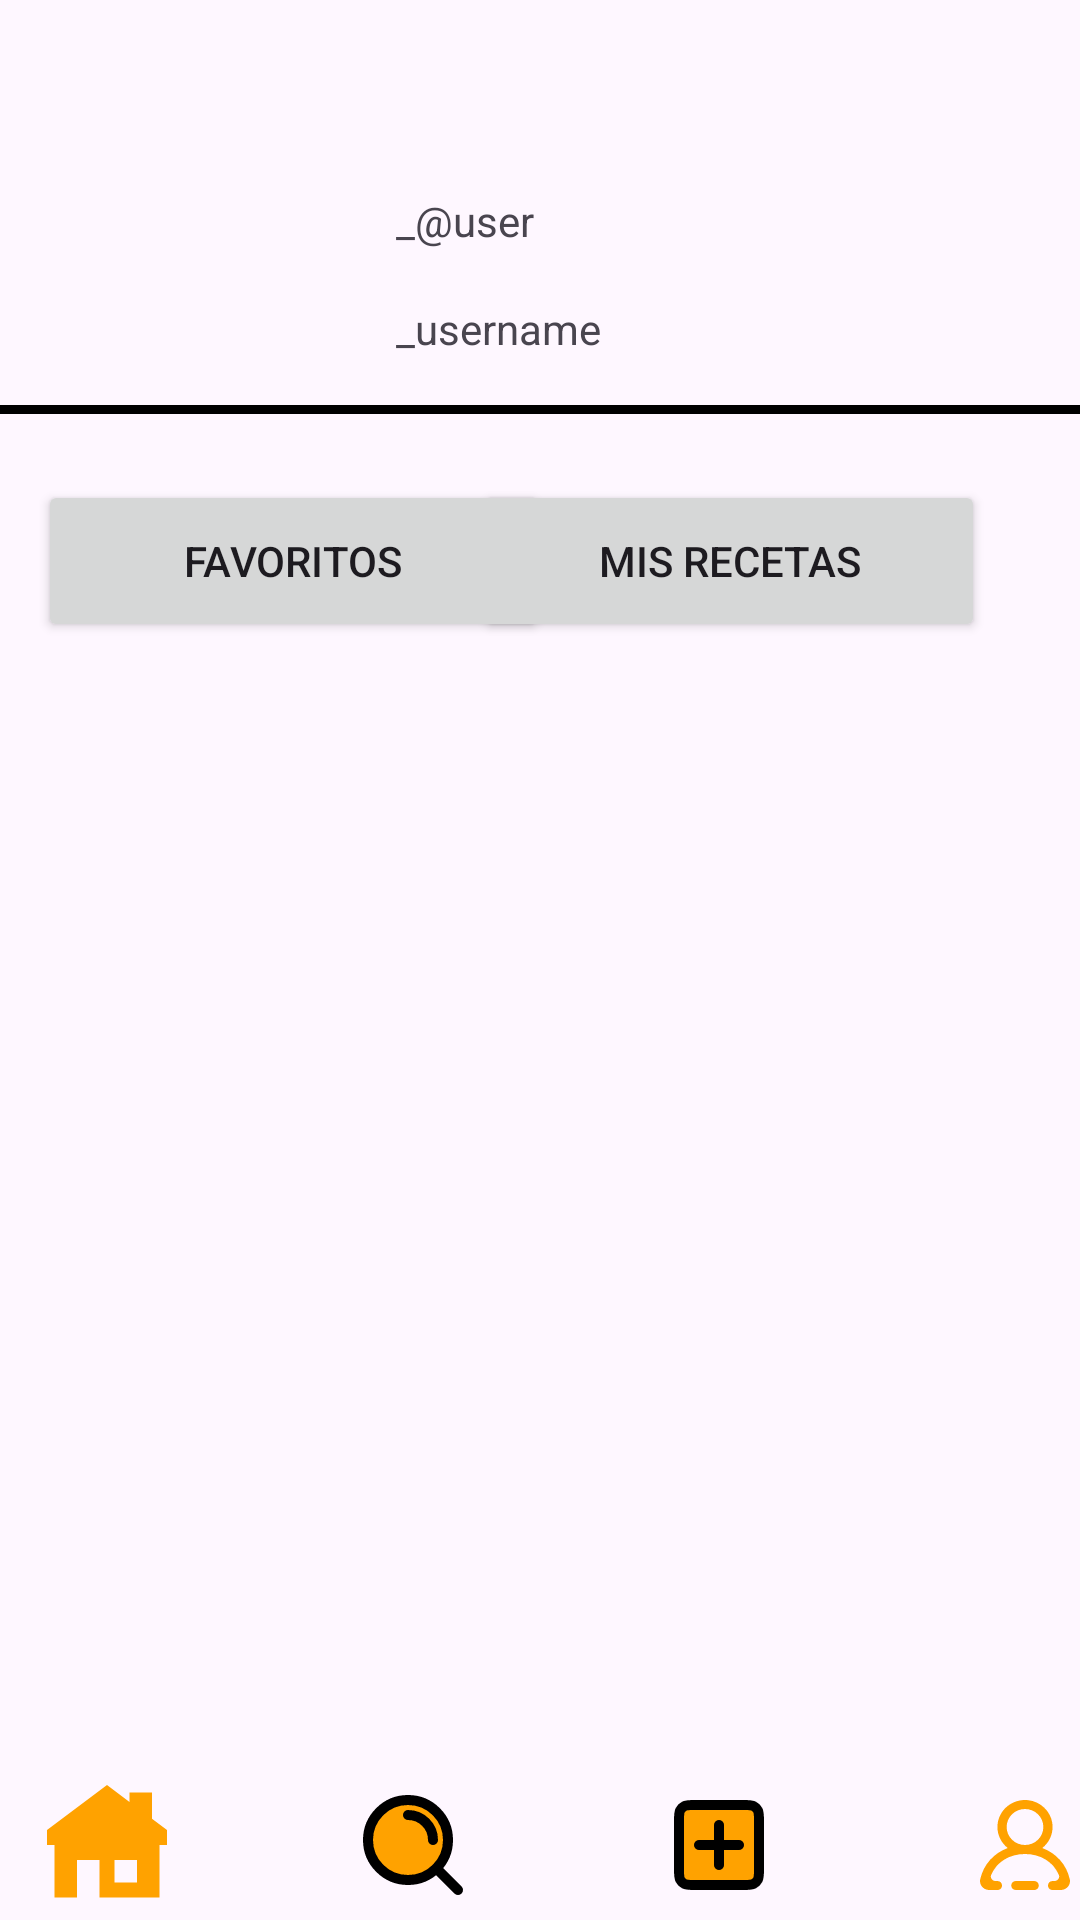

This screen was rendered from an Android layout file. Write that file and the resources it references.
<!-- AndroidManifest.xml: application theme Theme.RecetasCocina -->
<!-- res/layout/activity_pfavoritos.xml -->
<?xml version="1.0" encoding="utf-8"?>
<androidx.constraintlayout.widget.ConstraintLayout xmlns:android="http://schemas.android.com/apk/res/android"
    xmlns:app="http://schemas.android.com/apk/res-auto"
    xmlns:tools="http://schemas.android.com/tools"
    android:id="@+id/main"
    android:layout_width="match_parent"
    android:layout_height="match_parent"
    tools:context=".PFavoritos">

    <ImageView
        android:id="@+id/imageView"
        android:layout_width="75dp"
        android:layout_height="75dp"
        android:layout_marginStart="40dp"
        android:layout_marginTop="44dp"
        app:layout_constraintStart_toStartOf="parent"
        app:layout_constraintTop_toTopOf="parent"
        tools:srcCompat="@tools:sample/avatars" />

    <TextView
        android:id="@+id/txv_username"
        android:layout_width="wrap_content"
        android:layout_height="wrap_content"
        android:layout_marginStart="132dp"
        android:layout_marginTop="100dp"
        android:text="_username"
        app:layout_constraintStart_toStartOf="parent"
        app:layout_constraintTop_toTopOf="parent" />

    <TextView
        android:id="@+id/txv_user"
        android:layout_width="wrap_content"
        android:layout_height="wrap_content"
        android:layout_marginStart="132dp"
        android:layout_marginTop="64dp"
        android:text="_@user"
        app:layout_constraintStart_toStartOf="parent"
        app:layout_constraintTop_toTopOf="parent" />

    <View
        android:id="@+id/view3"
        android:layout_width="match_parent"
        android:layout_height="3dp"
        android:layout_marginTop="52dp"
        android:background="#000000"
        app:layout_constraintEnd_toEndOf="parent"
        app:layout_constraintHorizontal_bias="0.0"
        app:layout_constraintStart_toStartOf="parent"
        app:layout_constraintTop_toBottomOf="@+id/txv_user" />

    <Button
        android:layout_width="170dp"
        android:layout_height="54dp"
        android:layout_marginTop="160dp"
        android:text="Favoritos"
        app:layout_constraintEnd_toEndOf="parent"
        app:layout_constraintHorizontal_bias="0.066"
        app:layout_constraintStart_toStartOf="parent"
        app:layout_constraintTop_toTopOf="parent" />

    <Button
        android:layout_width="170dp"
        android:layout_height="54dp"
        android:layout_marginTop="160dp"
        android:text="Mis Recetas"
        app:layout_constraintEnd_toEndOf="parent"
        app:layout_constraintHorizontal_bias="0.834"
        app:layout_constraintStart_toStartOf="parent"
        app:layout_constraintTop_toTopOf="parent" />

    <LinearLayout
        android:layout_width="408dp"
        android:layout_height="50dp"
        android:layout_marginBottom="0dp"
        android:orientation="horizontal"
        app:layout_constraintBottom_toBottomOf="parent"
        app:layout_constraintEnd_toEndOf="parent"
        app:layout_constraintHorizontal_bias="0.333"
        app:layout_constraintStart_toStartOf="parent">

        <ImageView
            android:id="@+id/imageViewIcon1"
            android:layout_width="0dp"
            android:layout_height="match_parent"
            android:layout_gravity="center"
            android:layout_weight="1"
            android:adjustViewBounds="true"
            android:contentDescription="Icon description"
            android:onClick="goHome"
            android:scaleType="centerInside"
            android:src="@drawable/home_1_svgrepo_com" />

        <ImageView
            android:id="@+id/imageViewIcon2"
            android:layout_width="0dp"
            android:layout_height="match_parent"
            android:layout_gravity="center"
            android:layout_weight="1"
            android:adjustViewBounds="true"
            android:contentDescription="Icon description"
            android:onClick="goBusqueda"
            android:scaleType="centerInside"
            android:src="@drawable/search_alt_2_svgrepo_com" />

        <ImageView
            android:id="@+id/imageViewIcon3"
            android:layout_width="0dp"
            android:layout_height="match_parent"
            android:layout_gravity="center"
            android:layout_weight="1"
            android:adjustViewBounds="true"
            android:contentDescription="Icon description"
            android:onClick="goCrearReceta"
            android:scaleType="centerInside"
            android:src="@drawable/add_plus_square_svgrepo_com" />

        <ImageView
            android:id="@+id/imageViewIcon4"
            android:layout_width="0dp"
            android:layout_height="match_parent"
            android:layout_gravity="center"
            android:layout_weight="1"
            android:adjustViewBounds="true"
            android:contentDescription="Icon description"
            android:onClick="goPFavoritos"
            android:scaleType="centerInside"
            android:src="@drawable/profile_round_1346_svgrepo_com" />
    </LinearLayout>

    <androidx.recyclerview.widget.RecyclerView
        android:id="@+id/rv_favoritos"
        android:layout_width="370dp"
        android:layout_height="427dp"
        android:layout_marginTop="244dp"
        app:layout_constraintEnd_toEndOf="parent"
        app:layout_constraintHorizontal_bias="0.39"
        app:layout_constraintStart_toStartOf="parent"
        app:layout_constraintTop_toTopOf="parent" />
</androidx.constraintlayout.widget.ConstraintLayout>
<!-- resources referenced by this layout -->
<resources>
  <!-- drawable add_plus_square_svgrepo_com (drawable) -->
  <vector xmlns:android="http://schemas.android.com/apk/res/android"
      android:width="40dp"
      android:height="40dp"
      android:viewportWidth="24"
      android:viewportHeight="24">
    <path
        android:pathData="M8,12H12M12,12H16M12,12V16M12,12V8M4,16.8V7.2C4,6.08 4,5.52 4.218,5.092C4.41,4.715 4.715,4.41 5.092,4.218C5.52,4 6.08,4 7.2,4H16.8C17.92,4 18.48,4 18.908,4.218C19.284,4.41 19.59,4.715 19.782,5.092C20,5.52 20,6.08 20,7.2V16.8C20,17.92 20,18.48 19.782,18.908C19.59,19.284 19.284,19.59 18.908,19.782C18.48,20 17.921,20 16.804,20H7.197C6.079,20 5.519,20 5.092,19.782C4.715,19.59 4.41,19.284 4.218,18.908C4,18.48 4,17.92 4,16.8Z"
        android:strokeLineJoin="round"
        android:strokeWidth="2"
        android:fillColor="#ffa200"
        android:strokeColor="#000000"
        android:strokeLineCap="round"/>
  </vector>
  <!-- drawable home_1_svgrepo_com (drawable) -->
  <vector xmlns:android="http://schemas.android.com/apk/res/android"
      android:width="40dp"
      android:height="40dp"
      android:viewportWidth="16"
      android:viewportHeight="16">
    <path
        android:pathData="M8,0L0,6V8H1V15H4V10H7V15H15V8H16V6L14,4.5V1H11V2.25L8,0ZM9,10H12V13H9V10Z"
        android:fillColor="#ffa200"
        android:fillType="evenOdd"/>
  </vector>
  <!-- drawable profile_round_1346_svgrepo_com (drawable) -->
  <vector xmlns:android="http://schemas.android.com/apk/res/android"
      android:width="30dp"
      android:height="30dp"
      android:viewportWidth="20"
      android:viewportHeight="20">
    <path
        android:pathData="M14.083,6C14.083,3.794 12.252,2 10,2C7.748,2 5.917,3.794 5.917,6C5.917,8.206 7.748,10 10,10C12.252,10 14.083,8.206 14.083,6M17.946,20L16.125,20C15.561,20 15.104,19.552 15.104,19C15.104,18.448 15.561,18 16.125,18L16.563,18C17.269,18 17.791,17.303 17.523,16.662C16.287,13.698 13.384,12 10,12C6.616,12 3.713,13.698 2.477,16.662C2.209,17.303 2.731,18 3.437,18L3.875,18C4.439,18 4.896,18.448 4.896,19C4.896,19.552 4.439,20 3.875,20L2.054,20C0.778,20 -0.226,18.857 0.044,17.636C0.787,14.277 3.108,11.798 6.164,10.673C4.77,9.574 3.875,7.89 3.875,6C3.875,2.449 7.023,-0.381 10.734,0.042C13.423,0.348 15.65,2.447 16.053,5.07C16.4,7.331 15.456,9.396 13.836,10.673C16.892,11.798 19.213,14.277 19.956,17.636C20.226,18.857 19.222,20 17.946,20M13.062,19C13.062,19.552 12.605,20 12.042,20L7.958,20C7.395,20 6.938,19.552 6.938,19C6.938,18.448 7.395,18 7.958,18L12.042,18C12.605,18 13.062,18.448 13.062,19"
        android:strokeWidth="1"
        android:fillColor="#ffa200"
        android:fillType="evenOdd"
        android:strokeColor="#00000000"/>
  </vector>
  <!-- drawable search_alt_2_svgrepo_com (drawable) -->
  <vector xmlns:android="http://schemas.android.com/apk/res/android"
      android:width="40dp"
      android:height="40dp"
      android:viewportWidth="24"
      android:viewportHeight="24">
    <path
        android:pathData="M11,6C13.761,6 16,8.239 16,11M16.659,16.655L21,21M19,11C19,15.418 15.418,19 11,19C6.582,19 3,15.418 3,11C3,6.582 6.582,3 11,3C15.418,3 19,6.582 19,11Z"
        android:strokeLineJoin="round"
        android:strokeWidth="2"
        android:fillColor="#ffa200"
        android:strokeColor="#000000"
        android:strokeLineCap="round"/>
  </vector>
  <style name="Theme.RecetasCocina" parent="Base.Theme.RecetasCocina" />
  <style name="Base.Theme.RecetasCocina" parent="Theme.Material3.DayNight.NoActionBar">
          
          
      </style>
</resources>
